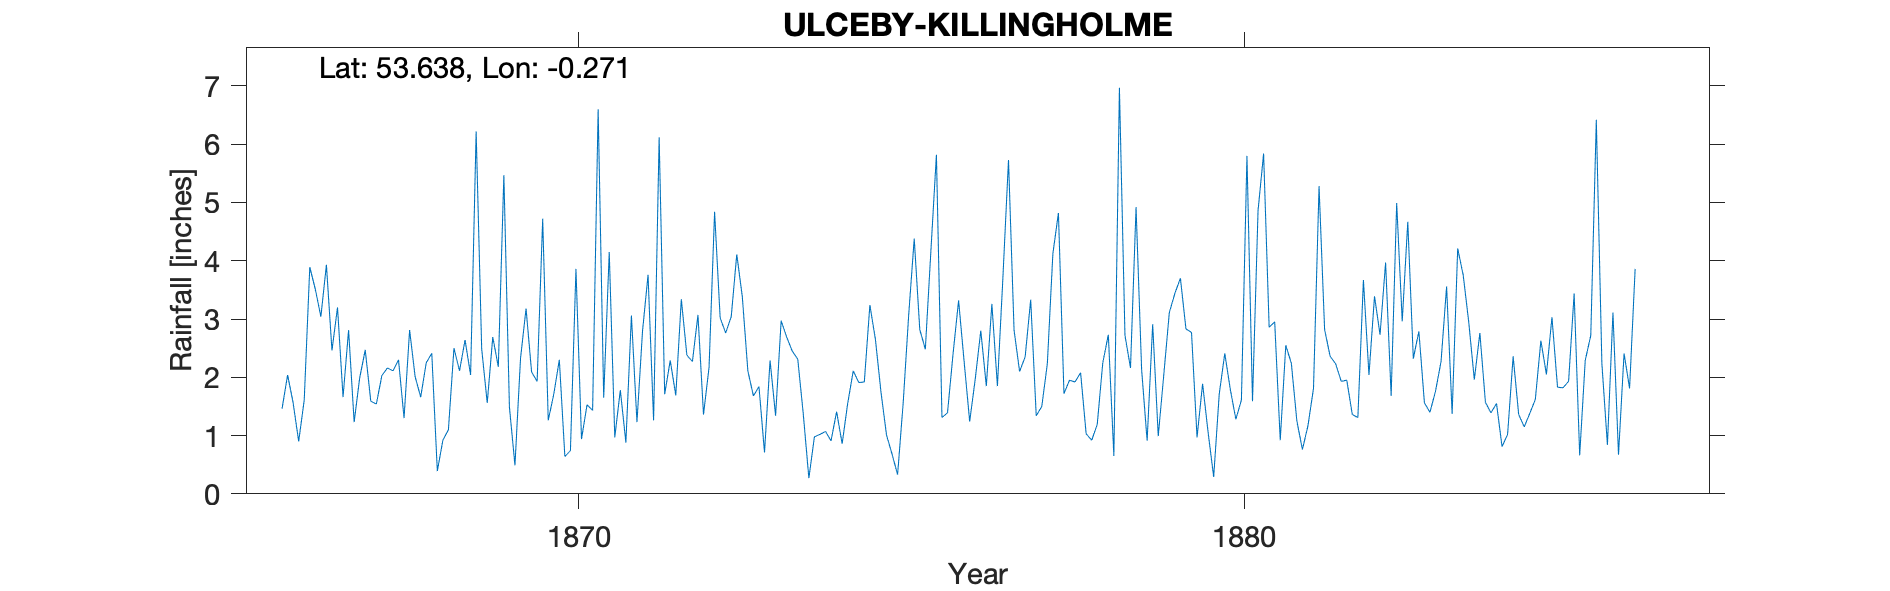

Data behind this chart, as committed beside it:
KILLINGHOLME VICARAGE, , , , , , , , , , , , , , , , , , , , , 
Grid ref, TA144171, Long, -0.271, Lat, 53.64, Elevation, 60, ft, , , , , , , , , , , , , 
Station no, RR2325, , , , , , , , , , , , , , , , , , , , 
, 1866, 1867, 1868, 1869, 1870, 1871, 1872, 1873, 1874, 1875, 1876, 1877, 1878, 1879, 1880, 1881, 1882, 1883, 1884, 1885, 1886
January, 1.46, 2.81, 2.01, 2.49, 1.26, 0.97, 3.34, 2.11, 0.98, 1.75, 1.39, 2.81, 2.08, 0.91, 0.29, 0.92, 1.95, 2.32, 2.76, 2.05, 3.11
February, 2.04, 1.23, 1.66, 1.56, 1.71, 1.78, 2.38, 1.68, 1.02, 1.01, 2.40, 2.10, 1.03, 2.91, 1.71, 2.55, 1.36, 2.79, 1.57, 3.03, 0.67
March, 1.56, 1.99, 2.25, 2.69, 2.30, 0.88, 2.27, 1.84, 1.07, 0.68, 3.32, 2.35, 0.92, 0.99, 2.41, 2.24, 1.31, 1.56, 1.39, 1.83, 2.41
April, 0.90, 2.47, 2.41, 2.18, 0.64, 3.06, 3.07, 0.71, 0.91, 0.33, 2.27, 3.33, 1.19, 2.04, 1.79, 1.25, 3.67, 1.40, 1.55, 1.82, 1.81
May, 1.61, 1.59, 0.39, 5.47, 0.74, 1.23, 1.36, 2.29, 1.41, 1.55, 1.24, 1.34, 2.25, 3.11, 1.28, 0.76, 2.04, 1.76, 0.81, 1.93, 3.86
June, 3.89, 1.54, 0.92, 1.49, 3.86, 2.79, 2.17, 1.34, 0.86, 3.07, 1.97, 1.50, 2.73, 3.44, 1.61, 1.17, 3.39, 2.27, 1.02, 3.44, 
July, 3.51, 2.03, 1.10, 0.49, 0.94, 3.76, 4.84, 2.97, 1.55, 4.38, 2.80, 2.23, 0.65, 3.70, 5.80, 1.81, 2.73, 3.56, 2.36, 0.66, 
August, 3.04, 2.16, 2.50, 2.32, 1.53, 1.26, 3.02, 2.69, 2.11, 2.82, 1.85, 4.12, 6.97, 2.83, 1.59, 5.28, 3.97, 1.37, 1.36, 2.29, 
September, 3.93, 2.11, 2.11, 3.18, 1.43, 6.12, 2.76, 2.45, 1.91, 2.48, 3.26, 4.82, 2.72, 2.77, 4.86, 2.82, 1.68, 4.21, 1.15, 2.72, 
October, 2.46, 2.30, 2.64, 2.09, 6.60, 1.71, 3.04, 2.31, 1.92, 4.16, 1.85, 1.72, 2.16, 0.97, 5.84, 2.36, 4.99, 3.75, 1.38, 6.42, 
November, 3.20, 1.30, 2.04, 1.93, 1.65, 2.29, 4.11, 1.36, 3.24, 5.82, 3.73, 1.95, 4.92, 1.89, 2.86, 2.23, 2.96, 2.94, 1.62, 2.24, 
December, 1.66, 2.81, 6.22, 4.72, 4.15, 1.69, 3.38, 0.27, 2.65, 1.31, 5.73, 1.92, 2.14, 1.05, 2.95, 1.93, 4.67, 1.96, 2.63, 0.84, 
Total, 29.26, 24.34, 26.25, 30.61, 26.81, 27.54, 35.74, 22.02, 19.63, 29.36, 31.81, 30.19, 29.76, 26.61, 32.99, 25.32, 34.72, 29.89, 19.60, 29.27, 
TYRain_1860-1869_04_pt1/060, , , , , , , , , , , , , , , , , , , , , 
TYRain_1870-1879_06_pt3/069, , , , , , , , , , , , , , , , , , , , , 
TYRain_1880-1889_08_pt1/082, , , , , , , , , , , , , , , , , , , , , 
